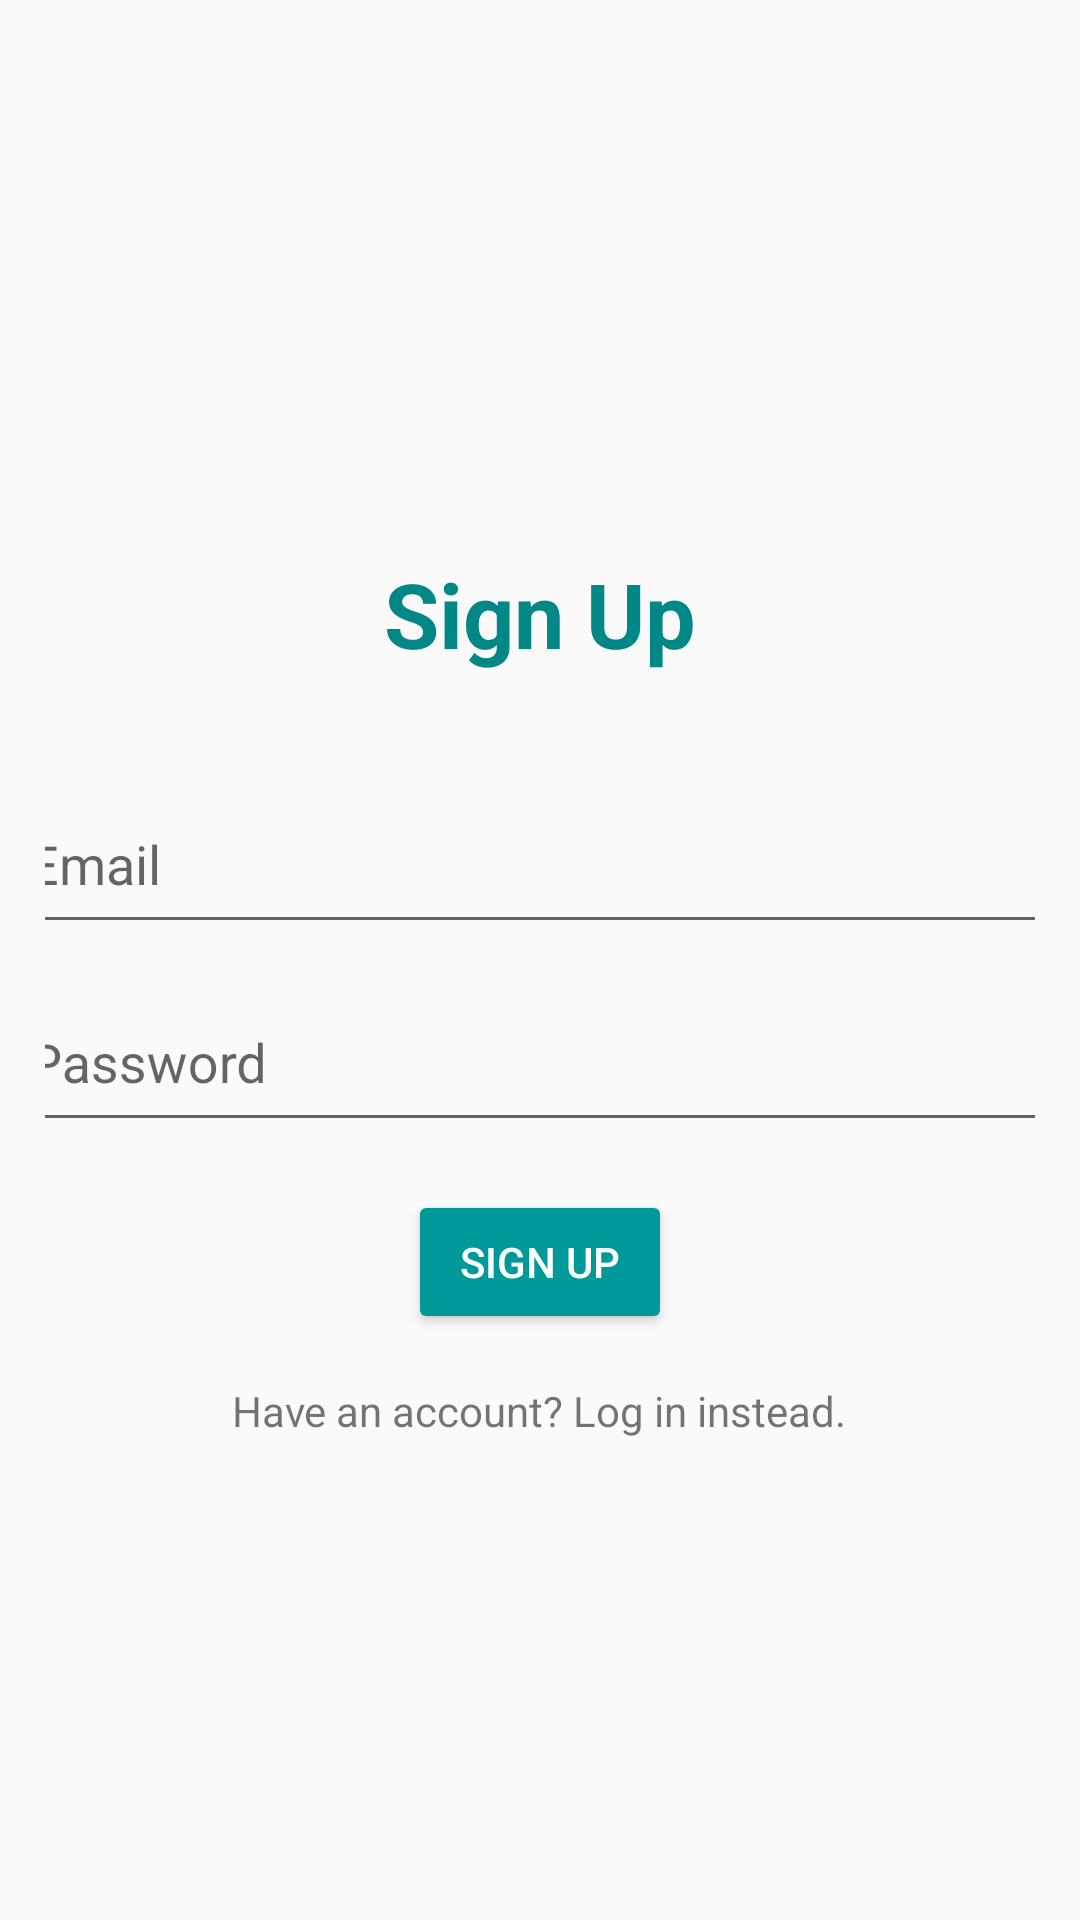

Android layout source for this screen:
<!-- AndroidManifest.xml: application theme Theme.Planetze -->
<!-- res/layout/activity_sign_up.xml -->
<?xml version="1.0" encoding="utf-8"?>
<LinearLayout
    xmlns:android="http://schemas.android.com/apk/res/android"
    xmlns:app="http://schemas.android.com/apk/res-auto"
    xmlns:tools="http://schemas.android.com/tools"
    android:id="@+id/main"
    android:layout_width="match_parent"
    android:layout_height="match_parent"
    tools:context=".SignUpActivity"
    android:orientation="vertical"
    android:gravity="center"
    android:padding="15dp">

    <TextView
        android:layout_width="match_parent"
        android:layout_height="wrap_content"
        android:layout_marginVertical="24dp"
        android:gravity="center"
        android:text="@string/sign_up"
        android:textSize="30sp"
        android:textStyle="bold"
        android:layout_marginBottom="10dp"
        android:textColor="@color/teal_700"/>

    <com.google.android.material.textfield.TextInputLayout
        android:layout_width="match_parent"
        android:layout_height="wrap_content"
        android:gravity="center">

        <com.google.android.material.textfield.TextInputEditText
            android:layout_width="350dp"
            android:layout_height="55dp"
            android:id="@+id/email"
            android:hint="@string/email"/>

    </com.google.android.material.textfield.TextInputLayout>

    <com.google.android.material.textfield.TextInputLayout
        android:layout_width="match_parent"
        android:layout_height="wrap_content"
        android:gravity="center">

        <com.google.android.material.textfield.TextInputEditText
            android:layout_width="350dp"
            android:layout_height="55dp"
            android:id="@+id/password"
            android:hint="@string/password"/>

    </com.google.android.material.textfield.TextInputLayout>

    <ProgressBar
        android:layout_width="wrap_content"
        android:layout_height="wrap_content"
        android:id="@+id/progressbar"
        android:visibility="gone"/>

    <Button
        android:layout_width="wrap_content"
        android:layout_height="wrap_content"
        android:layout_marginVertical="16dp"
        android:textColor="@color/white"
        android:backgroundTint="@color/green"
        android:id="@+id/button_signup"
        android:layout_marginTop="10dp"
        android:text="@string/sign_up"/>

    <TextView
        android:layout_width="wrap_content"
        android:layout_height="wrap_content"
        android:id="@+id/switchToLogin"
        android:text="@string/log_in_instead"
        android:gravity="center" />

</LinearLayout>
<!-- resources referenced by this layout -->
<resources>
  <color name="green">#009999</color>
  <color name="teal_700">#FF018786</color>
  <color name="white">#FFFFFFFF</color>
  <string name="email">Email</string>
  <string name="log_in_instead">Have an account? Log in instead.</string>
  <string name="password">Password</string>
  <string name="sign_up">Sign Up</string>
  <style name="Theme.Planetze" parent="Theme.AppCompat.Light.NoActionBar">
          
          <item name="colorPrimary">@color/lightgreen</item>
          <item name="colorPrimaryVariant">@color/green</item>
          <item name="colorOnPrimary">@color/white</item>
          
          <item name="colorSecondary">@color/teal_200</item>
          <item name="colorSecondaryVariant">@color/teal_700</item>
          <item name="colorOnSecondary">@color/black</item>
          
          <item name="android:statusBarColor">?attr/colorPrimaryVariant</item>
          
      </style>
  <color name="lightgreen">#92CACB</color>
  <color name="teal_200">#FF03DAC5</color>
  <color name="black">#FF000000</color>
</resources>
